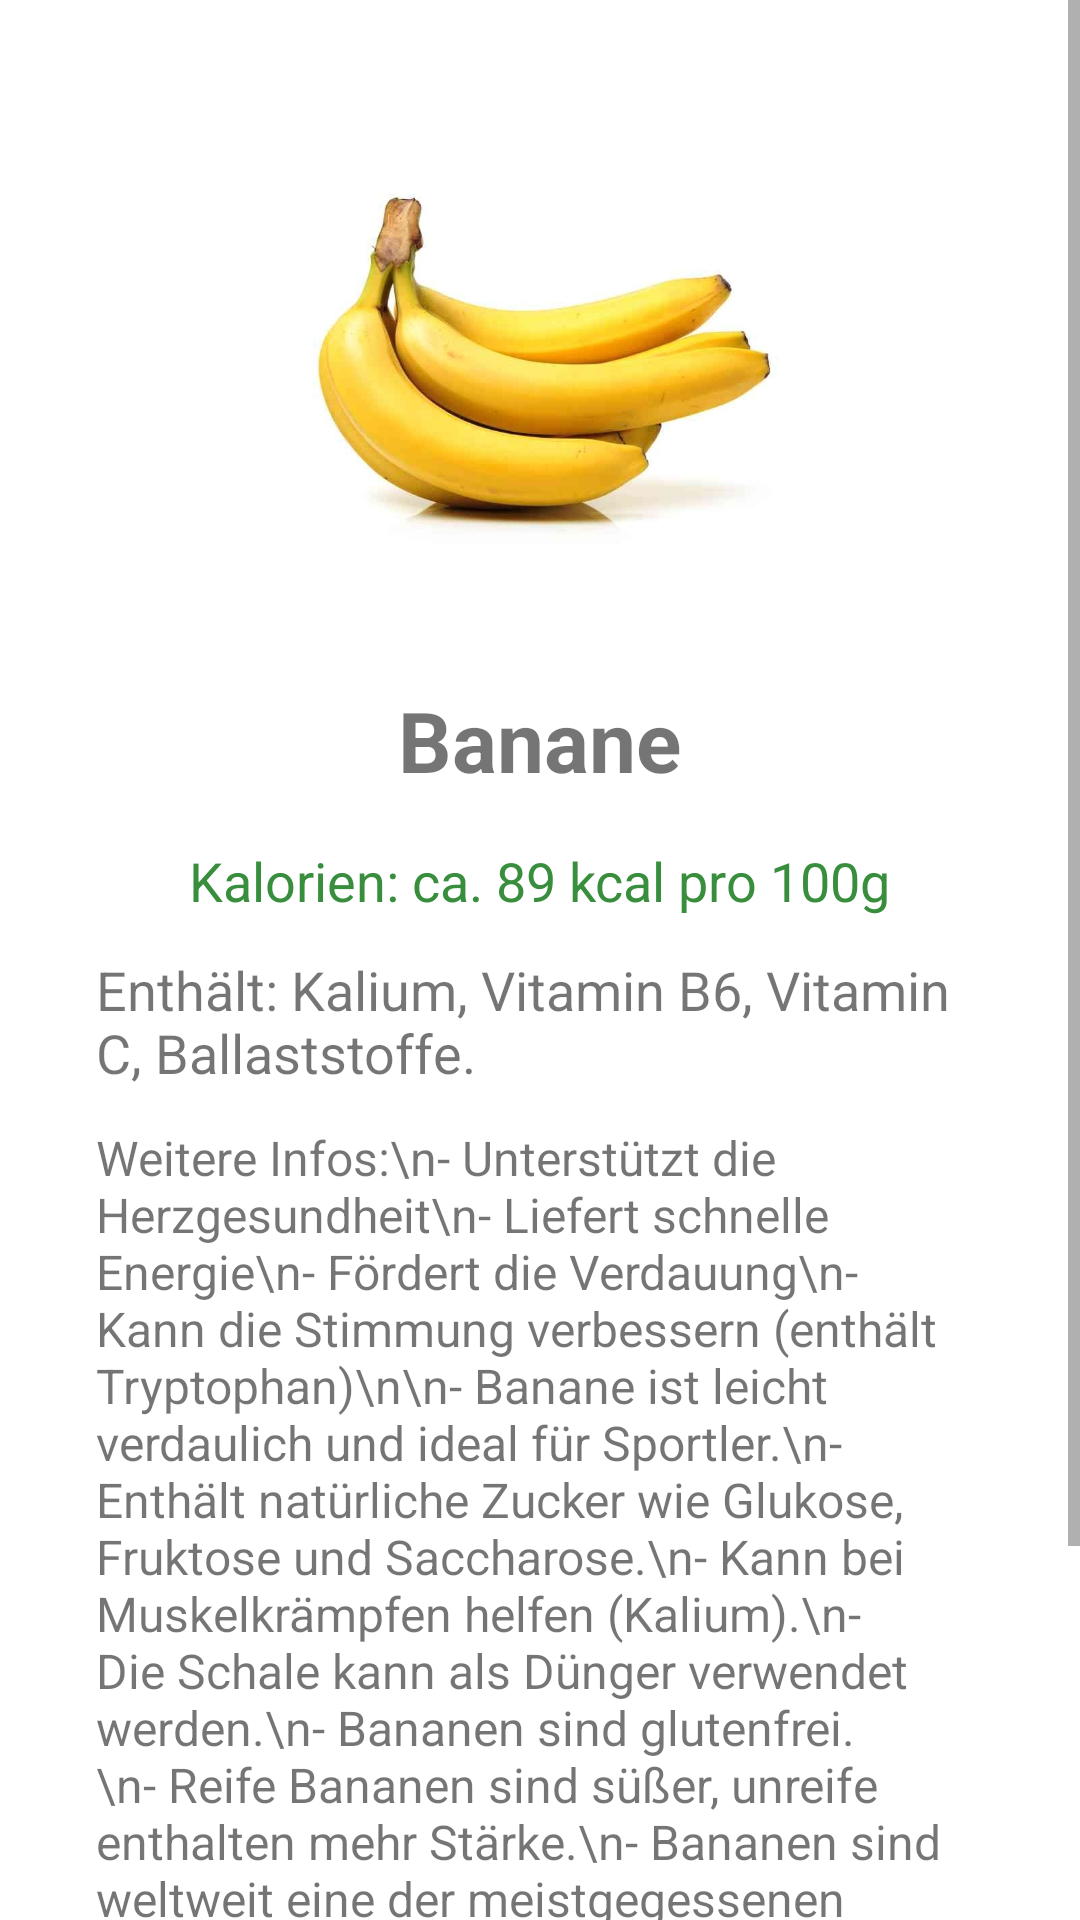

Write the Android layout XML for this screen, with the resource values it uses.
<!-- AndroidManifest.xml: application theme Theme.GesundheitsManager -->
<!-- res/layout/fragment_banane.xml -->
<?xml version="1.0" encoding="utf-8"?>

<ScrollView xmlns:android="http://schemas.android.com/apk/res/android"
    android:layout_width="match_parent"
    android:layout_height="match_parent">
    <LinearLayout
        android:layout_width="match_parent"
        android:layout_height="wrap_content"
        android:orientation="vertical"
        android:gravity="center"
        android:padding="32dp">
        <ImageView
            android:layout_width="180dp"
            android:layout_height="180dp"
            android:src="@drawable/banane"
            android:contentDescription="Banane Bild"
            android:layout_marginBottom="16dp"/>
        <TextView
            android:layout_width="wrap_content"
            android:layout_height="wrap_content"
            android:text="Banane"
            android:textSize="28sp"
            android:textStyle="bold"
            android:layout_marginBottom="16dp"/>
        <TextView
            android:layout_width="wrap_content"
            android:layout_height="wrap_content"
            android:text="Kalorien: ca. 89 kcal pro 100g"
            android:textSize="18sp"
            android:textColor="#388E3C"
            android:layout_marginBottom="12dp"/>
        <TextView
            android:layout_width="wrap_content"
            android:layout_height="wrap_content"
            android:text="Enthält: Kalium, Vitamin B6, Vitamin C, Ballaststoffe."
            android:textSize="18sp"
            android:layout_marginBottom="12dp"/>
        <TextView
            android:layout_width="wrap_content"
            android:layout_height="wrap_content"
            android:text="Weitere Infos:\n- Unterstützt die Herzgesundheit\n- Liefert schnelle Energie\n- Fördert die Verdauung\n- Kann die Stimmung verbessern (enthält Tryptophan)\n\n- Banane ist leicht verdaulich und ideal für Sportler.\n- Enthält natürliche Zucker wie Glukose, Fruktose und Saccharose.\n- Kann bei Muskelkrämpfen helfen (Kalium).\n- Die Schale kann als Dünger verwendet werden.\n- Bananen sind glutenfrei.\n- Reife Bananen sind süßer, unreife enthalten mehr Stärke.\n- Bananen sind weltweit eine der meistgegessenen Früchte.\n- Sie können beim Backen als Ei-Ersatz dienen.\n- Bananen fördern die Darmgesundheit durch resistente Stärke.\n- Sie sind ein schneller Snack für unterwegs."
            android:textSize="16sp"
            android:layout_marginBottom="24dp"/>
    </LinearLayout>
</ScrollView>
<!-- resources referenced by this layout -->
<resources>
  <!-- drawable banane: jpg bitmap (drawable, 29345 bytes) -->
  <style name="Theme.GesundheitsManager" parent="Theme.MaterialComponents.DayNight.DarkActionBar">
          
          <item name="colorPrimary">@color/purple_500</item>
          <item name="colorPrimaryVariant">@color/purple_700</item>
          <item name="colorOnPrimary">@color/white</item>
          
          <item name="colorSecondary">@color/teal_200</item>
          <item name="colorSecondaryVariant">@color/teal_700</item>
          <item name="colorOnSecondary">@color/black</item>
          
          <item name="android:statusBarColor">?attr/colorPrimaryVariant</item>
          
      </style>
  <!-- not gathered from this repository: default colours our renderer supplied (Android Studio template values) -->
  <color name="purple_500">#FF6200EE</color>
  <color name="purple_700">#FF3700B3</color>
  <color name="teal_200">#FF03DAC5</color>
  <color name="teal_700">#FF018786</color>
  <color name="black">#FF000000</color>
  <color name="white">#FFFFFFFF</color>
</resources>
